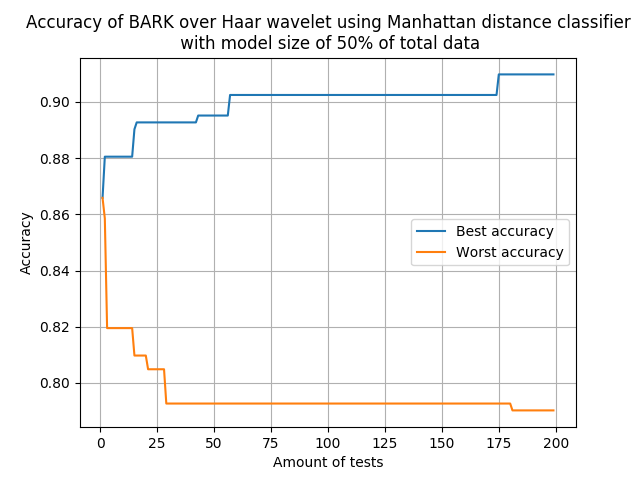

Data behind this chart, as committed beside it:
Best confusion matrix
193	25
12	180
Worst confusion matrix
188	69
17	136
